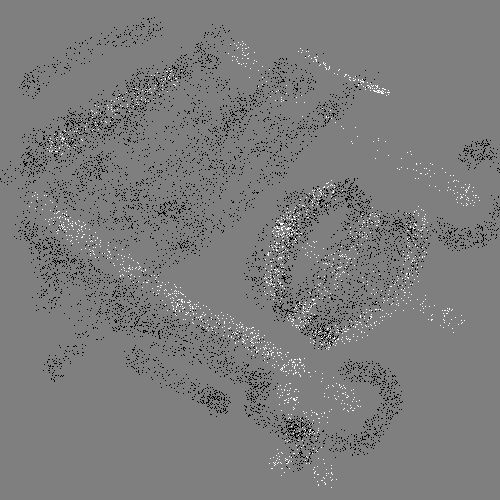

The data file committed next to this chart (first rows):
159, 97, 0
366, 283, 0
305, 93, 0
220, 155, 0
73, 118, 0
418, 229, 1
309, 372, 1
211, 166, 0
39, 85, 0
201, 402, 0
202, 62, 0
2, 170, 0
177, 160, 0
108, 312, 0
37, 228, 0
284, 119, 0
131, 208, 0
89, 161, 0
116, 295, 0
246, 205, 0
310, 428, 0
291, 238, 0
173, 200, 0
242, 381, 0
286, 365, 1
303, 234, 0
239, 333, 0
184, 307, 1
83, 210, 0
56, 281, 0
224, 126, 0
333, 191, 1
62, 137, 1
90, 174, 0
123, 292, 0
267, 351, 1
282, 369, 1
323, 459, 1
183, 250, 0
349, 302, 0
282, 395, 1
363, 264, 0
195, 118, 0
264, 360, 1
133, 42, 0
272, 259, 0
317, 222, 0
231, 38, 0
186, 66, 0
164, 203, 0
298, 293, 0
212, 365, 0
418, 273, 1
218, 33, 0
279, 456, 1
72, 114, 0
332, 294, 0
116, 29, 0
180, 306, 1
328, 69, 1
376, 88, 1
... 11,391 more rows
